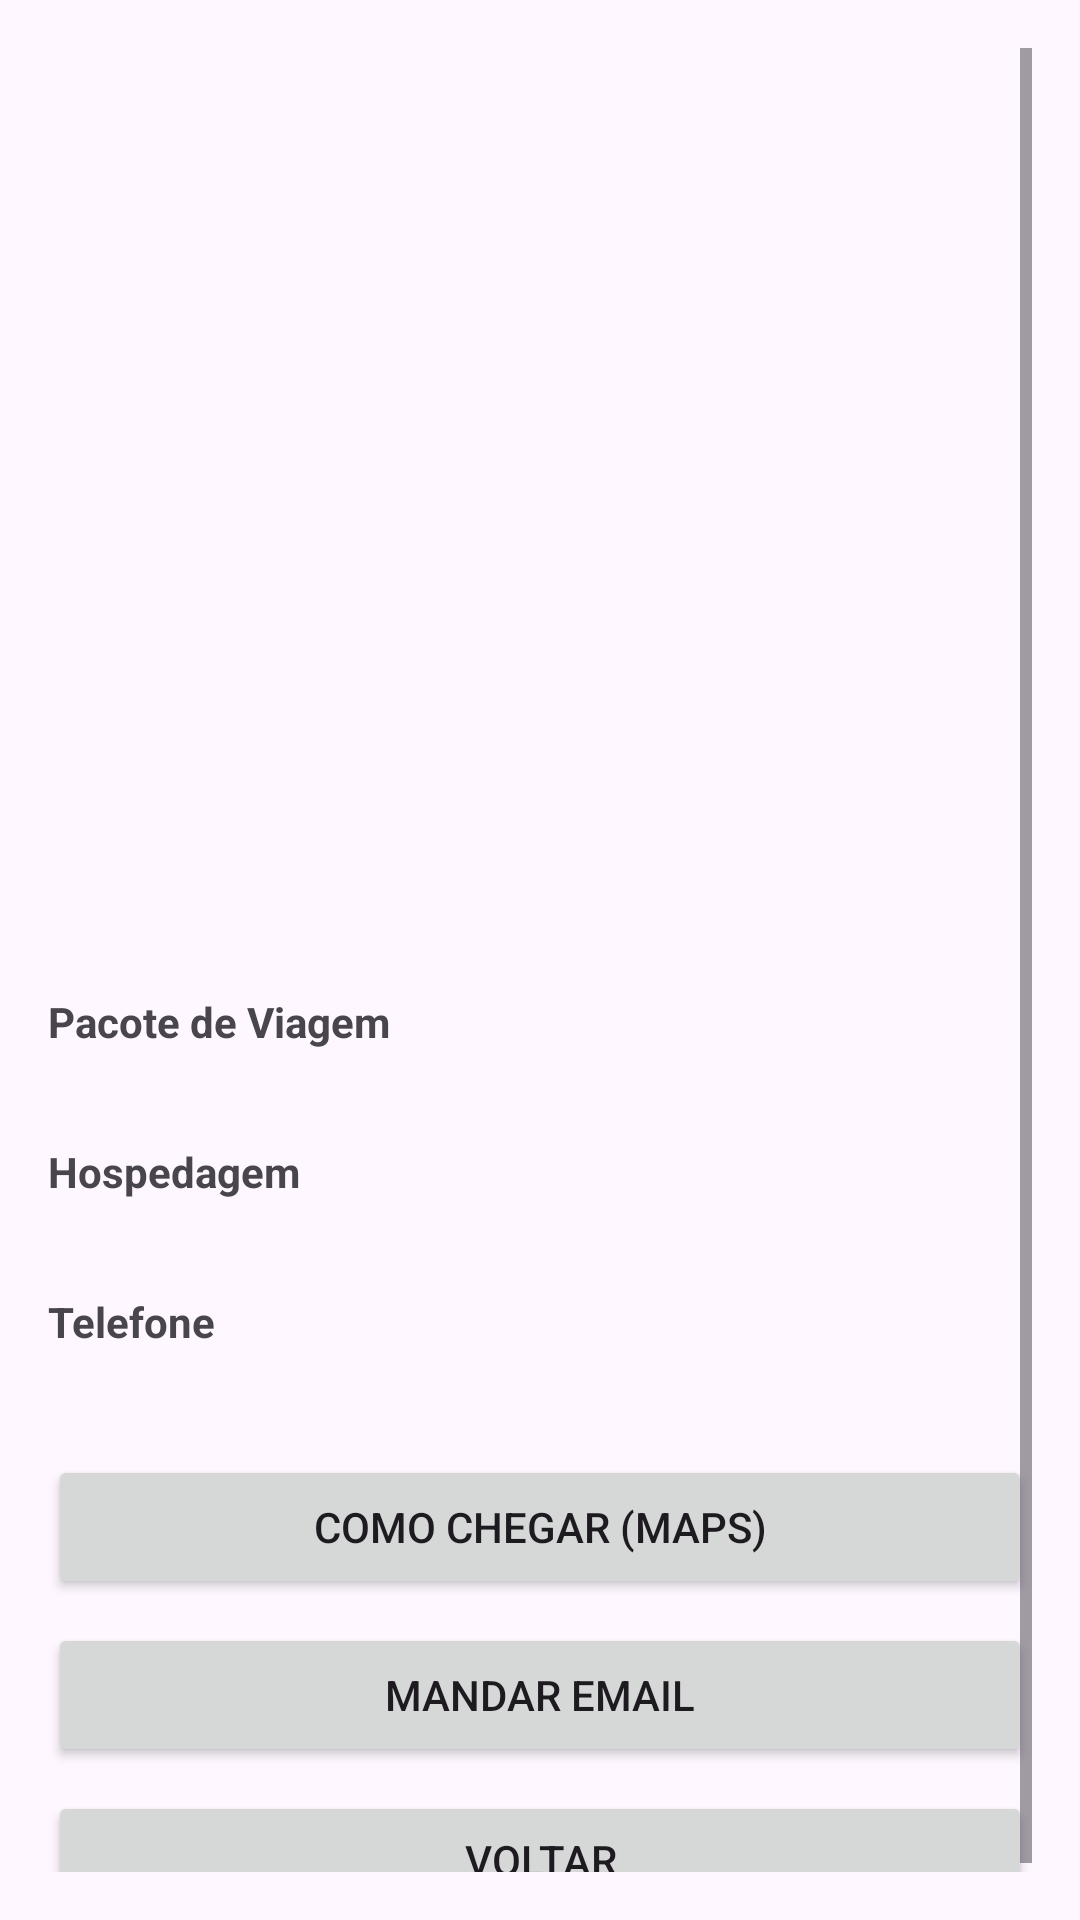

Reconstruct the res/layout file that produces this screen, plus the resources it refers to.
<!-- AndroidManifest.xml: application theme Theme.Guia_de_turismo -->
<!-- res/layout/activity_detalhes.xml -->
<?xml version="1.0" encoding="utf-8"?>
<ScrollView xmlns:android="http://schemas.android.com/apk/res/android"
    android:layout_width="match_parent"
    android:layout_height="match_parent"
    android:padding="16dp">

    <LinearLayout
        android:layout_width="match_parent"
        android:layout_height="wrap_content"
        android:orientation="vertical">

        <ImageView
            android:id="@+id/imgFoto"
            android:layout_width="match_parent"
            android:layout_height="221dp"
            android:layout_marginBottom="16dp"
            android:contentDescription="@null"
            android:scaleType="centerCrop" />

        <TextView
            android:id="@+id/tvNome"
            android:layout_width="match_parent"
            android:layout_height="wrap_content"
            android:textSize="24sp"
            android:textStyle="bold"
            android:layout_marginBottom="12dp" />

        <TextView
            android:id="@+id/tvDescricao"
            android:layout_width="match_parent"
            android:layout_height="wrap_content"
            android:textSize="16sp"
            android:layout_marginBottom="12dp" />

        <TextView
            android:layout_width="match_parent"
            android:layout_height="wrap_content"
            android:text="@string/pacote"
            android:textStyle="bold" />

        <TextView
            android:id="@+id/tvPacote"
            android:layout_width="match_parent"
            android:layout_height="wrap_content"
            android:layout_marginBottom="12dp" />

        <TextView
            android:layout_width="match_parent"
            android:layout_height="wrap_content"
            android:text="@string/hotel"
            android:textStyle="bold" />

        <TextView
            android:id="@+id/tvHotel"
            android:layout_width="match_parent"
            android:layout_height="wrap_content"
            android:layout_marginBottom="12dp" />

        <TextView
            android:layout_width="match_parent"
            android:layout_height="wrap_content"
            android:text="@string/telefone"
            android:textStyle="bold" />

        <TextView
            android:id="@+id/tvTelefone"
            android:layout_width="wrap_content"
            android:layout_height="wrap_content"
            android:textColor="#0066CC"
            android:paddingBottom="16dp"
            android:clickable="true"
            android:focusable="true" />

        <Button
            android:id="@+id/btnComoChegar"
            android:layout_width="match_parent"
            android:layout_height="wrap_content"
            android:layout_marginBottom="8dp"
            android:text="@string/btnComoChegar" />

        <Button
            android:id="@+id/btnEmail"
            android:layout_width="match_parent"
            android:layout_height="wrap_content"
            android:text="@string/btEmail"
            android:layout_marginBottom="8dp" />

        <Button
            android:id="@+id/btnVoltar"
            android:layout_width="match_parent"
            android:layout_height="46dp"
            android:text="@string/btnVoltar" />

    </LinearLayout>
</ScrollView>
<!-- resources referenced by this layout -->
<resources>
  <string name="btEmail">Mandar Email</string>
  <string name="btnComoChegar">Como Chegar (Maps)</string>
  <string name="btnVoltar">Voltar</string>
  <string name="hotel">Hospedagem</string>
  <string name="pacote">Pacote de Viagem</string>
  <string name="telefone">Telefone</string>
  <style name="Theme.Guia_de_turismo" parent="Base.Theme.Guia_de_turismo" />
  <style name="Base.Theme.Guia_de_turismo" parent="Theme.Material3.DayNight.NoActionBar">
          
          
      </style>
</resources>
